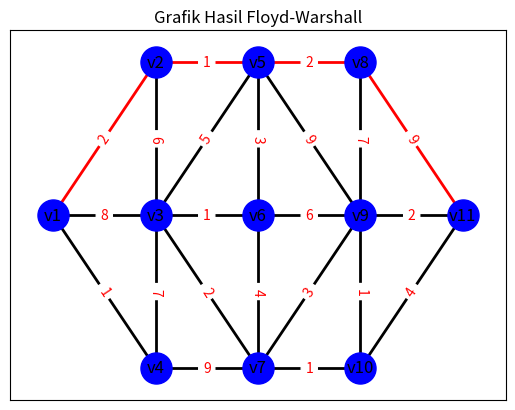

Source code (Python):
import math
import networkx as nx
import matplotlib.pyplot as plt
from itertools import product

def floyd_warshall(n, edges):
    rn = range(n)
    dist = [[math.inf] * n for i in rn]
    nxt = [[0] * n for i in rn]
    
    for i in rn:
        dist[i][i] = 0
        
    for u, v, w in edges:
        dist[u - 1][v - 1] = w
        nxt[u - 1][v - 1] = v - 1

    # Menjalankan algoritma Floyd-Warshall
    for k, i, j in product(rn, repeat=3):
        sum_ik_kj = dist[i][k] + dist[k][j]
        if dist[i][j] > sum_ik_kj:
            dist[i][j] = sum_ik_kj
            nxt[i][j] = nxt[i][k]

    # Cari nodes yang termasuk dalam jalur terpendek dari v1 (0) ke v11 (10)
    start_node = 0  # v1
    end_node = 10   # v11
    shortest_path_nodes = [start_node]
    while shortest_path_nodes[-1] != end_node:
        shortest_path_nodes.append(nxt[shortest_path_nodes[-1]][end_node])

    # Membuat grafik
    G = nx.Graph()

    # Menambahkan node ke grafik
    for i in rn:
        G.add_node(i)  # Node dinamai 0, 1, ..., 10

    # Menambahkan edge ke grafik
    for u, v, w in edges:
        G.add_edge(u - 1, v - 1, weight=w)

    # Mengatur posisi node sesuai dengan urutan yang diminta
    node_positions = {
        0: (1, 1),   # v1
        1: (2, 2),   # v2
        2: (2, 1),   # v3
        3: (2, 0),   # v4
        4: (3, 2),   # v5
        5: (3, 1),   # v6
        6: (3, 0),   # v7
        7: (4, 2),   # v8
        8: (4, 1),   # v9
        9: (4, 0),   # v10
        10: (5, 1)   # v11
    }

    # Menggambar grafik dengan label
    labels = {i: f'v{i + 1}' for i in rn}  # Menggunakan indeks dimulai dari 1
    edge_labels = {(u - 1, v - 1): w for u, v, w in edges}  # Sesuaikan indeks
    edge_colors = ['r' if (u, v) in zip(shortest_path_nodes, shortest_path_nodes[1:]) else 'k' for u, v in G.edges()]

    # Menggambar nodes
    nx.draw_networkx_nodes(G, node_positions, node_color='blue', node_size=500)

    # Menggambar edges
    nx.draw_networkx_edges(G, node_positions, edge_color=edge_colors, width=2)

    # Menggambar labels
    nx.draw_networkx_labels(G, node_positions, labels, font_size=12, font_color='black')

    # Menggambar edge labels (berisi bobot)
    nx.draw_networkx_edge_labels(G, node_positions, edge_labels=edge_labels, font_color='red')

    plt.title("Grafik Hasil Floyd-Warshall")
    plt.show()

    # Cetak nodes yang termasuk dalam jalur terpendek
    print("\nNodes dalam jalur terpendek dari v1 ke v11:", ' -> '.join(f'v{node + 1}' for node in shortest_path_nodes))
    
    # Cetak cost akhir dari jalur terpendek
    shortest_path_cost = dist[start_node][end_node]
    print("Cost akhir dari jalur terpendek dari v1 ke v11:", shortest_path_cost)

if __name__ == '__main__':
    # Daftar edges untuk grafik v1 hingga v11
    edges = [
        [1, 2, 2],
        [1, 4, 1],
        [1, 3, 8],
        [2, 3, 6],
        [2, 5, 1],
        [3, 4, 7],
        [3, 5, 5],
        [3, 6, 1],
        [3, 7, 2],
        [4, 7, 9],
        [5, 6, 3],
        [5, 8, 2],
        [5, 9, 9],
        [6, 7, 4],
        [6, 9, 6],
        [7, 9, 3],
        [7, 10, 1],
        [8, 9, 7],
        [8, 11, 9],
        [9, 10, 1],
        [9, 11, 2],
        [10, 11, 4]
    ]

    floyd_warshall(11, edges)
